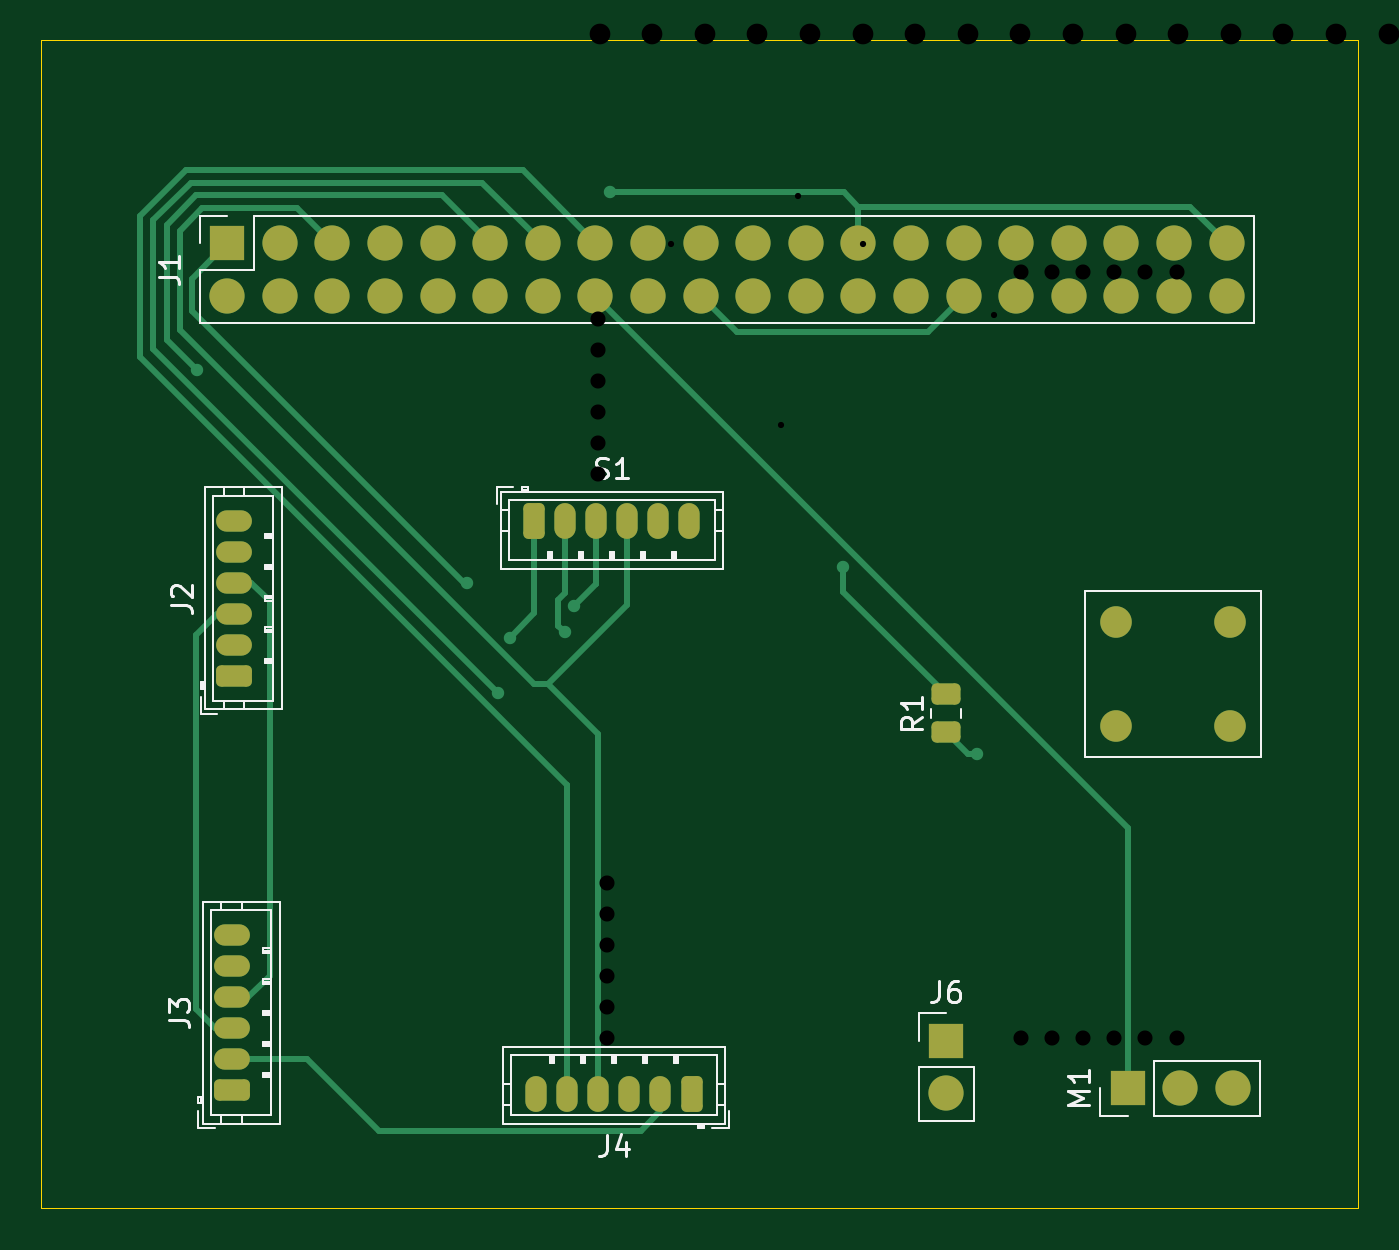
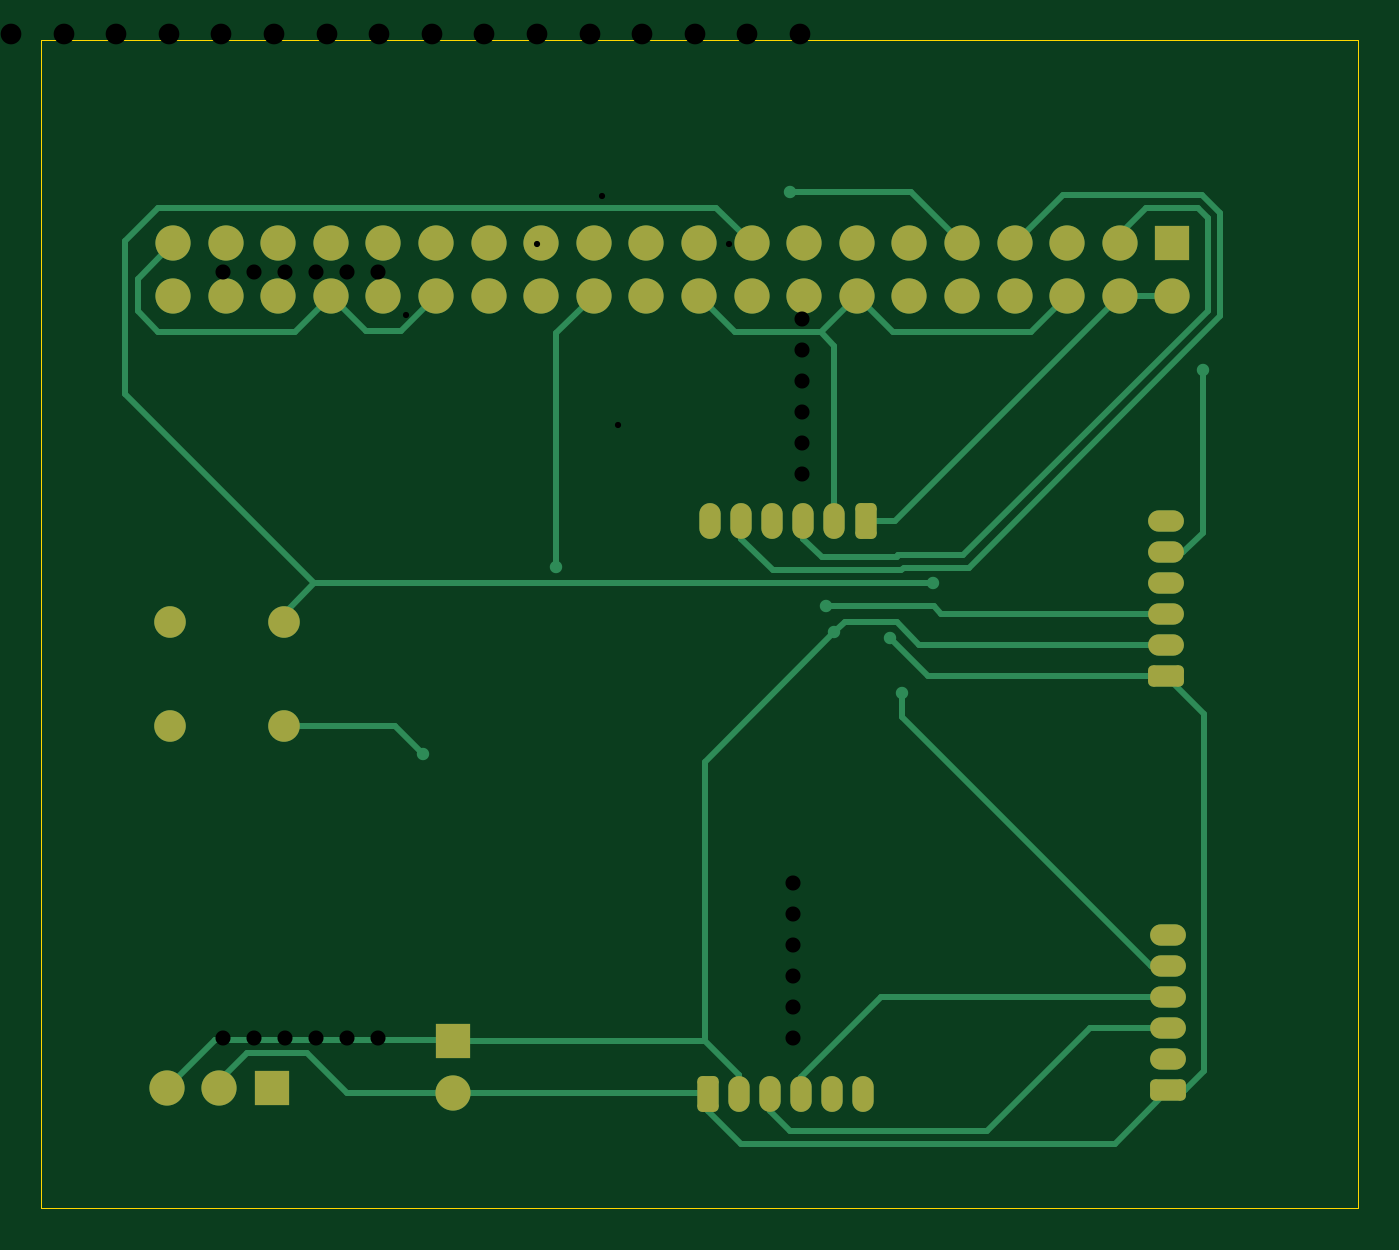
Circuit board: 11 layer files. Board 63.6 x 56.4 mm.
- bottom_copper: Test2-B_Cu.gbr (13824 bytes)
- bottom_mask: Test2-B_Mask.gbr (3498 bytes)
- paste: Test2-B_Paste.gbr (448 bytes)
- bottom_silk: Test2-B_Silkscreen.gbr (449 bytes)
- outline: Test2-Edge_Cuts.gbr (602 bytes)
- top_copper: Test2-F_Cu.gbr (12165 bytes)
- top_mask: Test2-F_Mask.gbr (3677 bytes)
- paste: Test2-F_Paste.gbr (1172 bytes)
- top_silk: Test2-F_Silkscreen.gbr (15996 bytes)
- drill: Test2-NPTH.drl (265 bytes)
- drill: Test2-PTH.drl (1820 bytes)

=== bottom_copper: Test2-B_Cu.gbr (13824 bytes, source omitted) ===
=== bottom_mask: Test2-B_Mask.gbr (3498 bytes, source withheld) ===
=== paste: Test2-B_Paste.gbr ===
%TF.GenerationSoftware,KiCad,Pcbnew,8.0.1*%
%TF.CreationDate,2024-09-05T17:17:53+09:00*%
%TF.ProjectId,Test2,54657374-322e-46b6-9963-61645f706362,rev?*%
%TF.SameCoordinates,Original*%
%TF.FileFunction,Paste,Bot*%
%TF.FilePolarity,Positive*%
%FSLAX46Y46*%
G04 Gerber Fmt 4.6, Leading zero omitted, Abs format (unit mm)*
G04 Created by KiCad (PCBNEW 8.0.1) date 2024-09-05 17:17:53*
%MOMM*%
%LPD*%
G01*
G04 APERTURE LIST*
G04 APERTURE END LIST*
M02*

=== bottom_silk: Test2-B_Silkscreen.gbr ===
%TF.GenerationSoftware,KiCad,Pcbnew,8.0.1*%
%TF.CreationDate,2024-09-05T17:17:53+09:00*%
%TF.ProjectId,Test2,54657374-322e-46b6-9963-61645f706362,rev?*%
%TF.SameCoordinates,Original*%
%TF.FileFunction,Legend,Bot*%
%TF.FilePolarity,Positive*%
%FSLAX46Y46*%
G04 Gerber Fmt 4.6, Leading zero omitted, Abs format (unit mm)*
G04 Created by KiCad (PCBNEW 8.0.1) date 2024-09-05 17:17:53*
%MOMM*%
%LPD*%
G01*
G04 APERTURE LIST*
G04 APERTURE END LIST*
M02*

=== outline: Test2-Edge_Cuts.gbr ===
%TF.GenerationSoftware,KiCad,Pcbnew,8.0.1*%
%TF.CreationDate,2024-09-05T17:17:53+09:00*%
%TF.ProjectId,Test2,54657374-322e-46b6-9963-61645f706362,rev?*%
%TF.SameCoordinates,Original*%
%TF.FileFunction,Profile,NP*%
%FSLAX46Y46*%
G04 Gerber Fmt 4.6, Leading zero omitted, Abs format (unit mm)*
G04 Created by KiCad (PCBNEW 8.0.1) date 2024-09-05 17:17:53*
%MOMM*%
%LPD*%
G01*
G04 APERTURE LIST*
%TA.AperFunction,Profile*%
%ADD10C,0.050000*%
%TD*%
G04 APERTURE END LIST*
D10*
X88100000Y-77300000D02*
X151700000Y-77300000D01*
X151700000Y-133700000D01*
X88100000Y-133700000D01*
X88100000Y-77300000D01*
M02*

=== top_copper: Test2-F_Cu.gbr (12165 bytes, source omitted) ===
=== top_mask: Test2-F_Mask.gbr ===
%TF.GenerationSoftware,KiCad,Pcbnew,8.0.1*%
%TF.CreationDate,2024-09-05T17:17:53+09:00*%
%TF.ProjectId,Test2,54657374-322e-46b6-9963-61645f706362,rev?*%
%TF.SameCoordinates,Original*%
%TF.FileFunction,Soldermask,Top*%
%TF.FilePolarity,Negative*%
%FSLAX46Y46*%
G04 Gerber Fmt 4.6, Leading zero omitted, Abs format (unit mm)*
G04 Created by KiCad (PCBNEW 8.0.1) date 2024-09-05 17:17:53*
%MOMM*%
%LPD*%
G01*
G04 APERTURE LIST*
G04 Aperture macros list*
%AMRoundRect*
0 Rectangle with rounded corners*
0 $1 Rounding radius*
0 $2 $3 $4 $5 $6 $7 $8 $9 X,Y pos of 4 corners*
0 Add a 4 corners polygon primitive as box body*
4,1,4,$2,$3,$4,$5,$6,$7,$8,$9,$2,$3,0*
0 Add four circle primitives for the rounded corners*
1,1,$1+$1,$2,$3*
1,1,$1+$1,$4,$5*
1,1,$1+$1,$6,$7*
1,1,$1+$1,$8,$9*
0 Add four rect primitives between the rounded corners*
20,1,$1+$1,$2,$3,$4,$5,0*
20,1,$1+$1,$4,$5,$6,$7,0*
20,1,$1+$1,$6,$7,$8,$9,0*
20,1,$1+$1,$8,$9,$2,$3,0*%
G04 Aperture macros list end*
%ADD10R,1.700000X1.700000*%
%ADD11O,1.700000X1.700000*%
%ADD12RoundRect,0.250000X0.450000X-0.262500X0.450000X0.262500X-0.450000X0.262500X-0.450000X-0.262500X0*%
%ADD13RoundRect,0.250000X0.615000X-0.265000X0.615000X0.265000X-0.615000X0.265000X-0.615000X-0.265000X0*%
%ADD14O,1.730000X1.030000*%
%ADD15C,1.524000*%
%ADD16RoundRect,0.250000X-0.265000X-0.615000X0.265000X-0.615000X0.265000X0.615000X-0.265000X0.615000X0*%
%ADD17O,1.030000X1.730000*%
%ADD18RoundRect,0.250000X0.265000X0.615000X-0.265000X0.615000X-0.265000X-0.615000X0.265000X-0.615000X0*%
G04 APERTURE END LIST*
D10*
%TO.C,J6*%
X131800000Y-125600000D03*
D11*
X131800000Y-128140000D03*
%TD*%
D10*
%TO.C,J1*%
X97080000Y-87100000D03*
D11*
X97080000Y-89640000D03*
X99620000Y-87100000D03*
X99620000Y-89640000D03*
X102160000Y-87100000D03*
X102160000Y-89640000D03*
X104700000Y-87100000D03*
X104700000Y-89640000D03*
X107240000Y-87100000D03*
X107240000Y-89640000D03*
X109780000Y-87100000D03*
X109780000Y-89640000D03*
X112320000Y-87100000D03*
X112320000Y-89640000D03*
X114860000Y-87100000D03*
X114860000Y-89640000D03*
X117400000Y-87100000D03*
X117400000Y-89640000D03*
X119940000Y-87100000D03*
X119940000Y-89640000D03*
X122480000Y-87100000D03*
X122480000Y-89640000D03*
X125020000Y-87100000D03*
X125020000Y-89640000D03*
X127560000Y-87100000D03*
X127560000Y-89640000D03*
X130100000Y-87100000D03*
X130100000Y-89640000D03*
X132640000Y-87100000D03*
X132640000Y-89640000D03*
X135180000Y-87100000D03*
X135180000Y-89640000D03*
X137720000Y-87100000D03*
X137720000Y-89640000D03*
X140260000Y-87100000D03*
X140260000Y-89640000D03*
X142800000Y-87100000D03*
X142800000Y-89640000D03*
X145340000Y-87100000D03*
X145340000Y-89640000D03*
%TD*%
D12*
%TO.C,R1*%
X131800000Y-110712500D03*
X131800000Y-108887500D03*
%TD*%
D13*
%TO.C,J2*%
X97400000Y-108000000D03*
D14*
X97400000Y-106500000D03*
X97400000Y-105000000D03*
X97400000Y-103500000D03*
X97400000Y-102000000D03*
X97400000Y-100500000D03*
%TD*%
D15*
%TO.C,SW1*%
X140000000Y-105400000D03*
X140000000Y-110400000D03*
X145500000Y-110400000D03*
X145500000Y-105400000D03*
%TD*%
D16*
%TO.C,S1*%
X111900000Y-100500000D03*
D17*
X113400000Y-100500000D03*
X114900000Y-100500000D03*
X116400000Y-100500000D03*
X117900000Y-100500000D03*
X119400000Y-100500000D03*
%TD*%
D18*
%TO.C,J4*%
X119500000Y-128200000D03*
D17*
X118000000Y-128200000D03*
X116500000Y-128200000D03*
X115000000Y-128200000D03*
X113500000Y-128200000D03*
X112000000Y-128200000D03*
%TD*%
D10*
%TO.C,M1*%
X140560000Y-127900000D03*
D11*
X143100000Y-127900000D03*
X145640000Y-127900000D03*
%TD*%
D13*
%TO.C,J3*%
X97300000Y-128000000D03*
D14*
X97300000Y-126500000D03*
X97300000Y-125000000D03*
X97300000Y-123500000D03*
X97300000Y-122000000D03*
X97300000Y-120500000D03*
%TD*%
M02*

=== paste: Test2-F_Paste.gbr (1172 bytes, source withheld) ===
=== top_silk: Test2-F_Silkscreen.gbr (15996 bytes, source omitted) ===
=== drill: Test2-NPTH.drl ===
M48
; DRILL file {KiCad 8.0.1} date 2024-09-05T16:14:20+0900
; FORMAT={-:-/ absolute / inch / decimal}
; #@! TF.CreationDate,2024-09-05T16:14:20+09:00
; #@! TF.GenerationSoftware,Kicad,Pcbnew,8.0.1
; #@! TF.FileFunction,NonPlated,1,2,NPTH
FMAT,2
INCH
%
G90
G05
M30

=== drill: Test2-PTH.drl ===
M48
; DRILL file {KiCad 8.0.1} date 2024-09-05T16:14:20+0900
; FORMAT={-:-/ absolute / inch / decimal}
; #@! TF.CreationDate,2024-09-05T16:14:20+09:00
; #@! TF.GenerationSoftware,Kicad,Pcbnew,8.0.1
; #@! TF.FileFunction,Plated,1,2,PTH
FMAT,2
INCH
; #@! TA.AperFunction,Plated,PTH,ViaDrill
T1C0.0118
; #@! TA.AperFunction,Plated,PTH,ComponentDrill
T2C0.0197
; #@! TA.AperFunction,Plated,PTH,ComponentDrill
T3C0.0287
; #@! TA.AperFunction,Plated,PTH,ComponentDrill
T4C0.0300
; #@! TA.AperFunction,Plated,PTH,ComponentDrill
T5C0.0394
%
G90
G05
T1
X4.6652Y-3.4299
X4.8754Y-3.7738
X4.907Y-3.3385
X5.0299Y-3.4299
X5.2791Y-3.565
X6.4437Y-2.8199
T2
X6.3157Y-4.0748
X6.3157Y-4.1142
T3
X4.5264Y-3.5728
X4.5264Y-3.6319
X4.5264Y-3.6909
X4.5264Y-3.75
X4.5264Y-3.8091
X4.5264Y-3.8681
X4.5441Y-4.6457
X4.5441Y-4.7047
X4.5441Y-4.7638
X4.5441Y-4.8228
X4.5441Y-4.8819
X4.5441Y-4.9409
X5.3315Y-3.4843
X5.3315Y-4.9409
X5.3906Y-3.4843
X5.3906Y-4.9409
X5.4496Y-3.4843
X5.4496Y-4.9409
X5.5087Y-3.4843
X5.5087Y-4.9409
X5.5677Y-3.4843
X5.5677Y-4.9409
X5.6268Y-3.4843
X5.6268Y-4.9409
T4
X6.5323Y-4.7441
X6.5323Y-4.9409
X6.7488Y-4.7441
X6.7488Y-4.9409
T5
X4.5299Y-2.9315
X4.5299Y-3.0315
X4.6299Y-2.9315
X4.6299Y-3.0315
X4.7299Y-2.9315
X4.7299Y-3.0315
X4.8299Y-2.9315
X4.8299Y-3.0315
X4.9299Y-2.9315
X4.9299Y-3.0315
X5.0299Y-2.9315
X5.0299Y-3.0315
X5.1299Y-2.9315
X5.1299Y-3.0315
X5.2299Y-2.9315
X5.2299Y-3.0315
X5.3299Y-2.9315
X5.3299Y-3.0315
X5.4299Y-2.9315
X5.4299Y-3.0315
X5.5299Y-2.9315
X5.5299Y-3.0315
X5.6299Y-2.9315
X5.6299Y-3.0315
X5.7299Y-2.9315
X5.7299Y-3.0315
X5.8299Y-2.9315
X5.8299Y-3.0315
X5.9299Y-2.9315
X5.9299Y-3.0315
X6.0299Y-2.9315
X6.0299Y-3.0315
X6.1299Y-2.9315
X6.1299Y-3.0315
X6.2299Y-2.9315
X6.2299Y-3.0315
X6.3299Y-2.9315
X6.3299Y-3.0315
X6.4299Y-2.9315
X6.4299Y-3.0315
X6.7291Y-3.9142
X6.7291Y-4.0142
X6.7291Y-4.1142
M30

